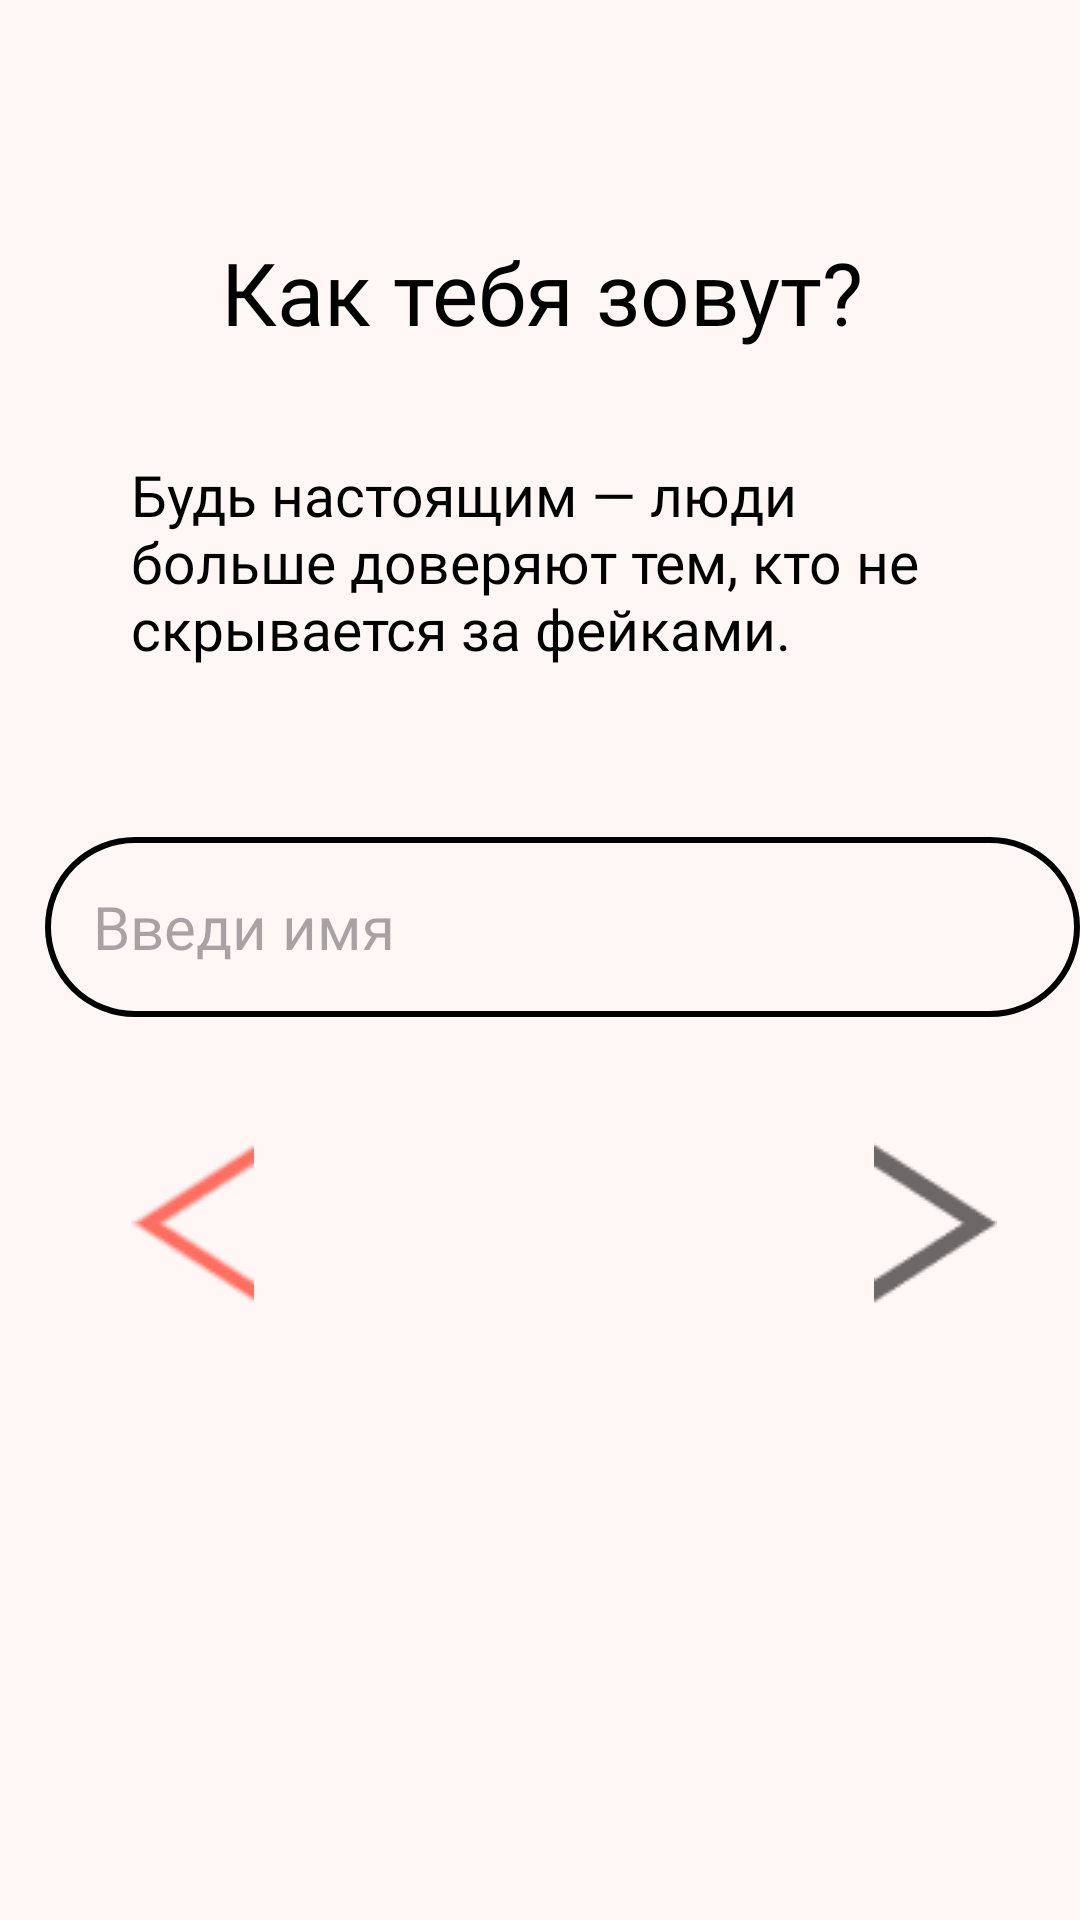

The Android layout XML behind this screen, and the referenced resources:
<!-- AndroidManifest.xml: application theme Theme.GIMCH -->
<!-- res/layout/activity_say_my_name.xml -->
<?xml version="1.0" encoding="utf-8"?>
<androidx.constraintlayout.widget.ConstraintLayout xmlns:android="http://schemas.android.com/apk/res/android"
    xmlns:app="http://schemas.android.com/apk/res-auto"
    xmlns:tools="http://schemas.android.com/tools"
    android:id="@+id/main"
    android:layout_width="match_parent"
    android:layout_height="match_parent"
    android:background="#FFF6F6"
    tools:context=".SayMyNameActivity">

    <TextView
        android:id="@+id/textView8"
        android:layout_width="411dp"
        android:layout_height="42dp"
        android:layout_marginTop="78dp"
        android:fontFamily="@font/jura_bold"
        android:text="Как тебя зовут?"
        android:textAlignment="center"
        android:textColor="#000000"
        android:textSize="29dp"
        app:layout_constraintEnd_toEndOf="parent"
        app:layout_constraintHorizontal_bias="0.496"
        app:layout_constraintStart_toStartOf="parent"
        app:layout_constraintTop_toTopOf="parent" />

    <Button
        android:id="@+id/button8"
        android:layout_width="70dp"
        android:layout_height="6dp"
        android:layout_marginStart="311dp"
        android:layout_marginTop="31dp"
        android:backgroundTint="#C1B1BD"
        android:insetTop="0dp"
        android:insetBottom="0dp"
        app:layout_constraintStart_toStartOf="parent"
        app:layout_constraintTop_toTopOf="parent"
        app:rippleColor="#C1B1BD" />

    <Button
        android:id="@+id/button10"
        android:layout_width="70dp"
        android:layout_height="6dp"
        android:layout_marginStart="214dp"
        android:layout_marginTop="31dp"
        android:backgroundTint="#C1B1BD"
        android:insetTop="0dp"
        android:insetBottom="0dp"
        app:layout_constraintStart_toStartOf="parent"
        app:layout_constraintTop_toTopOf="parent"
        app:rippleColor="#C1B1BD" />

    <TextView
        android:id="@+id/textView5"
        android:layout_width="273dp"
        android:layout_height="94dp"
        android:layout_marginStart="49dp"
        android:layout_marginTop="152dp"
        android:layout_marginEnd="49dp"
        android:fontFamily="@font/jura"
        android:lineSpacingExtra="0dp"
        android:text="Будь настоящим — люди больше доверяют тем, кто не скрывается за фейками."
        android:textAlignment="viewStart"
        android:textColor="#000000"
        android:textSize="19dp"
        app:layout_constraintEnd_toEndOf="parent"
        app:layout_constraintStart_toStartOf="parent"
        app:layout_constraintTop_toTopOf="parent" />

    <Button
        android:id="@+id/button7"
        android:layout_width="173dp"
        android:layout_height="7dp"
        android:layout_marginStart="20dp"
        android:layout_marginTop="31dp"
        android:backgroundTint="#FFB3BA"
        android:insetTop="0dp"
        android:insetBottom="0dp"
        android:text="."
        android:textSize="1sp"
        app:layout_constraintStart_toStartOf="parent"
        app:layout_constraintTop_toTopOf="parent"
        app:rippleColor="#FFB3BA" />

    <EditText
        android:id="@+id/editTextSayMyName"
        android:layout_width="345dp"
        android:layout_height="60dp"
        android:layout_marginStart="36dp"
        android:layout_marginTop="279dp"
        android:layout_marginEnd="21dp"
        android:background="@drawable/textview_border"
        android:ems="10"
        android:fontFamily="@font/jura_medium"
        android:hint="Введи имя"
        android:inputType="text"
        android:maxLength="15"
        android:maxLines="1"
        android:paddingLeft="16dp"
        android:textCursorDrawable="@drawable/cursor_color"
        android:textSize="20dp"
        app:layout_constraintEnd_toEndOf="parent"
        app:layout_constraintStart_toStartOf="parent"
        app:layout_constraintTop_toTopOf="parent" />


    <TextView
        android:id="@+id/textError"
        android:layout_width="wrap_content"
        android:layout_height="wrap_content"
        android:layout_marginStart="36dp"
        android:layout_marginTop="344dp"
        android:fontFamily="@font/jura_medium"
        android:paddingTop="4dp"
        android:textColor="#FF0000"
        android:textSize="14sp"
        android:visibility="gone"
        app:layout_constraintStart_toStartOf="parent"
        app:layout_constraintTop_toTopOf="parent" />

    <ImageButton
        android:id="@+id/ButtonSayMyNameLeft"
        android:layout_width="48dp"
        android:layout_height="55dp"
        android:layout_marginStart="40dp"
        android:layout_marginTop="380dp"
        android:background="@null"
        android:backgroundTint="#FFFFFF"
        android:focusable="auto"
        android:scaleType="centerInside"
        app:layout_constraintStart_toStartOf="parent"
        app:layout_constraintTop_toTopOf="parent"
        app:srcCompat="@drawable/svgrepo_iconcarrier" />

    <ImageButton
        android:id="@+id/ButtonSayMyNameRight"
        android:layout_width="48dp"
        android:layout_height="55dp"
        android:layout_marginTop="380dp"
        android:layout_marginEnd="24dp"
        android:background="@null"
        android:backgroundTint="#FFFFFF"
        android:rotationY="-180"
        android:scaleType="centerInside"
        android:tint="#6D6767"
        app:layout_constraintEnd_toEndOf="parent"
        app:layout_constraintTop_toTopOf="parent"
        app:srcCompat="@drawable/svgrepo_iconcarrier" />

</androidx.constraintlayout.widget.ConstraintLayout>
<!-- resources referenced by this layout -->
<resources>
  <!-- drawable cursor_color (drawable) -->
  <shape xmlns:android="http://schemas.android.com/apk/res/android">
      <size android:width="2dp" />
      <solid android:color="#FF0000" /> 
  </shape>
  <!-- drawable svgrepo_iconcarrier: png bitmap (drawable, 1152 bytes) -->
  <!-- drawable textview_border (drawable) -->
  <?xml version="1.0" encoding="utf-8"?>
  <shape xmlns:android="http://schemas.android.com/apk/res/android"
      android:shape="rectangle">
  
      
      <corners android:radius="40dp" />
  
      
      <stroke
          android:width="2dp"
          android:color="#000000" /> 
  
      
      
  </shape>
  <style name="Theme.GIMCH" parent="Base.Theme.GIMCH" />
  <style name="Base.Theme.GIMCH" parent="Theme.Material3.DayNight.NoActionBar">
          
          
      </style>
</resources>
